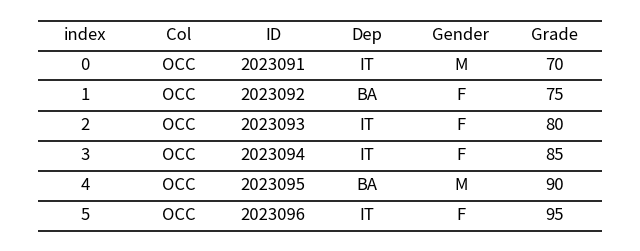

This chart was generated by the following Python code:
import pandas as pd
import matplotlib.pyplot as plt
from pandas.plotting import table as pd_table
import numpy as np


df = pd.DataFrame({
    'Col'   : ['OCC'] * 6,
    'ID'    : [2023091, 2023092, 2023093, 2023094, 2023095, 2023096],
    'Dep'   : ['IT','BA','IT','IT','BA','IT'],
    'Gender': ['M','F','F','F','M','F'],
    'Grade' : [70,75,80,85,90,95]
})

# 设置 index 为 0..5，并确保 index.name 是 None（不要用 ""）
df.index = range(len(df))   # 0,1,2,3,4,5
df.index.name = None        # 关键：None 而不是 ""，避免绘图时出现空白表头格

fig, ax = plt.subplots(figsize=(8, 2.4))
ax.axis('off')

# 用 pandas/matplotlib 的 table 绘制：cellText 用 df.values，colLabels 用 df.columns，rowLabels 用 df.index
tbl = ax.table(
    cellText=df.values,
    colLabels=df.columns,
    rowLabels=df.index,
    loc='center',
    cellLoc='center'
)

tbl.auto_set_font_size(False)
tbl.set_fontsize(12)
tbl.scale(1, 1.35)

plt.tight_layout()
plt.show()

# ==============================================================
# 图 2 —— 只画横线；完全没有竖线（左右两条也不能有）
# ==============================================================

df2 = df.copy()
df2.index.name = 'index'
df2r = df2.reset_index()

nrows = len(df2r)
ncols = len(df2r.columns)
col_names = list(df2r.columns)

fig, ax = plt.subplots(figsize=(8, 3))
ax.axis('off')

# 表格区域
left = 0.05
right = 0.95
top = 0.9
bottom = 0.1

table_width = right - left
table_height = top - bottom
row_h = table_height / (nrows + 1)

# ---- 横线（顶横线、底横线、中间每一行） ----
y_positions = [top - i * row_h for i in range(nrows + 2)]
for y in y_positions:
    ax.hlines(y, left, right, linewidth=1.2, color='black')

# ---- 关键修改：完全不画竖线（包括左右边界） ----
# 你的代码里原本有 ax.vlines(left...) 和 ax.vlines(right...) → 已移除

# ---- 自动等宽列（你原本写了比例，但可保持） ----
col_widths = np.linspace(left, right, ncols + 1)

# ---- 表头 ----
for j, cname in enumerate(col_names):
    cx = (col_widths[j] + col_widths[j+1]) / 2
    cy = top - row_h/2
    ax.text(cx, cy, str(cname), ha='center', va='center', fontsize=12)

# ---- 内容 ----
for i in range(nrows):
    for j in range(ncols):
        cx = (col_widths[j] + col_widths[j+1]) / 2
        cy = top - (i + 1.5) * row_h
        ax.text(cx, cy, str(df2r.iloc[i, j]), ha='center', va='center', fontsize=12)

plt.show()
